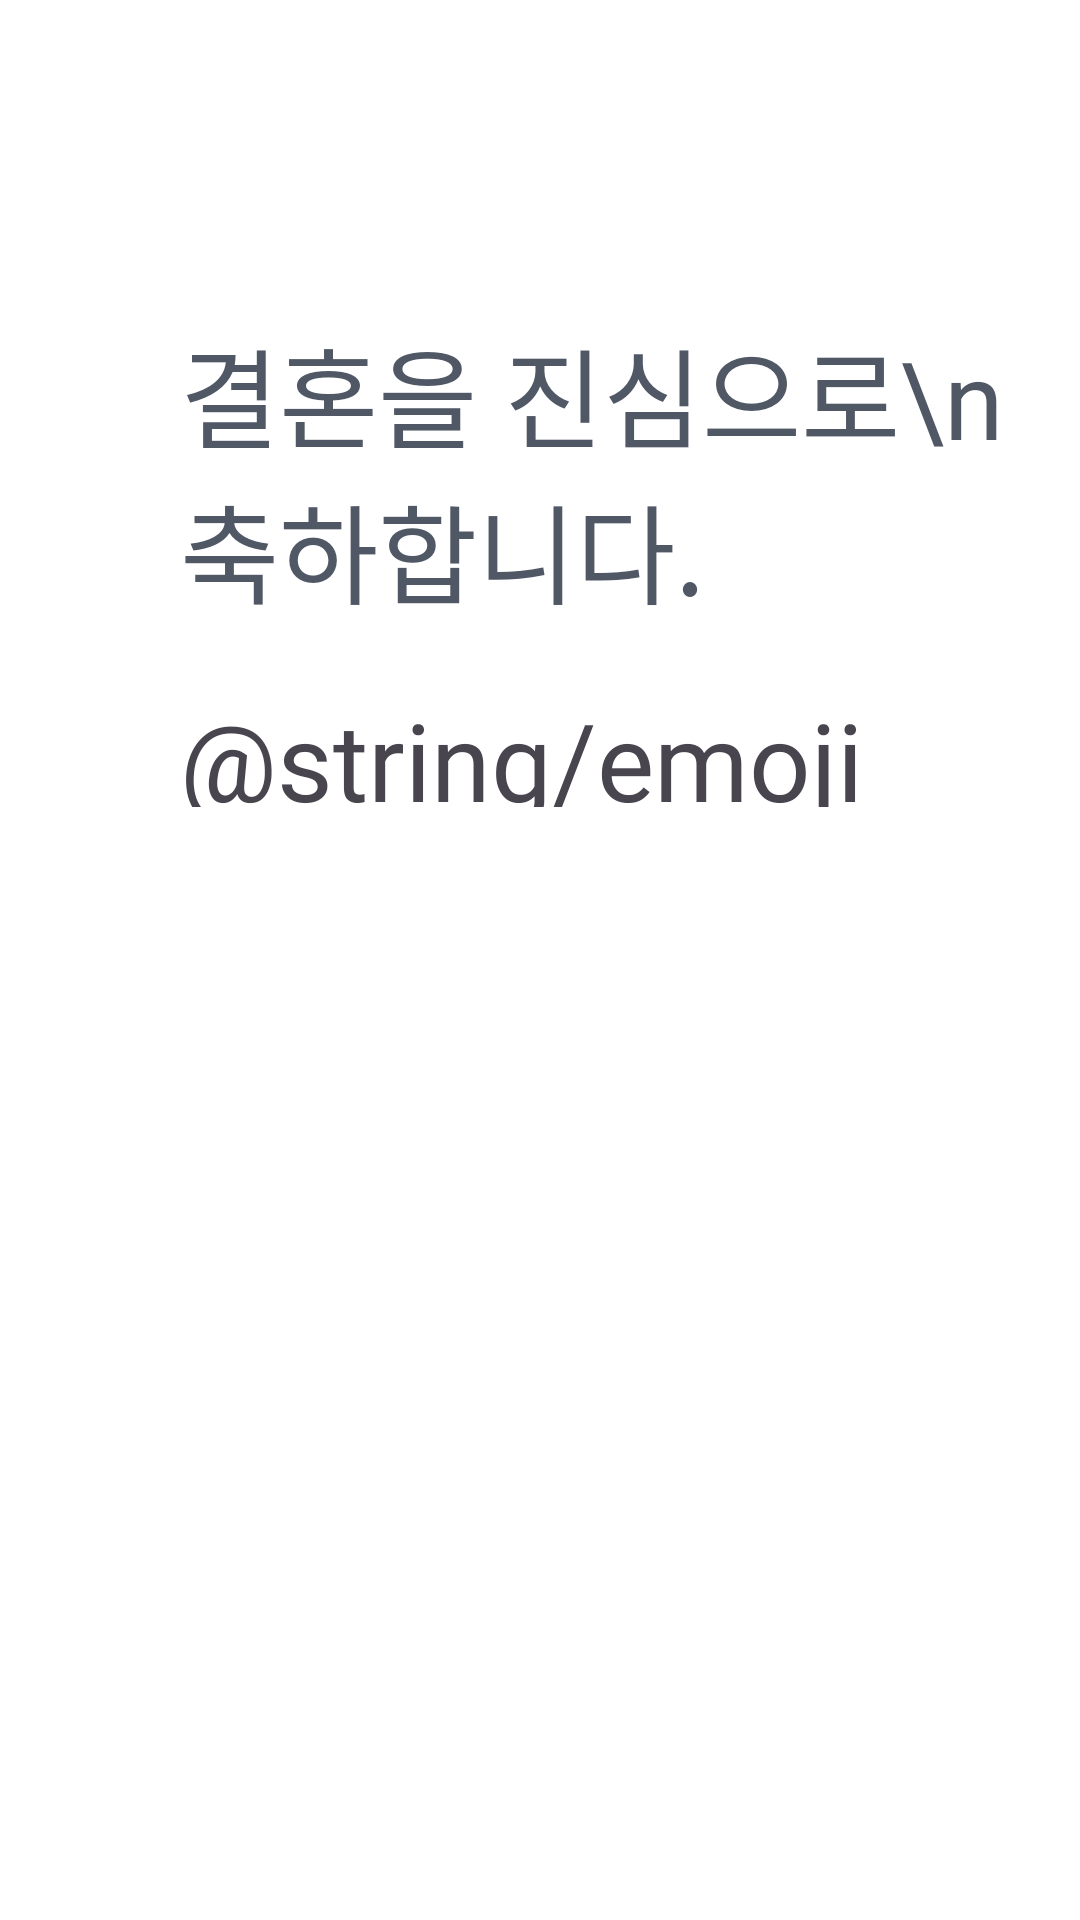

Here is an Android app screen rendered from its layout file. Give the layout XML and the strings, colors and styles it references.
<!-- AndroidManifest.xml: application theme Theme.Weddingbookkeeper -->
<!-- res/layout/activity_new_intro.xml -->
<?xml version="1.0" encoding="utf-8"?>
<layout xmlns:android="http://schemas.android.com/apk/res/android"
  xmlns:app="http://schemas.android.com/apk/res-auto"
  xmlns:tools="http://schemas.android.com/tools">

  <LinearLayout
    android:layout_width="match_parent"
    android:layout_height="match_parent"
    android:background="@color/white"
    android:gravity="start"
    android:orientation="vertical"
    tools:context=".presentation.view.wedding.introduction.NewIntroActivity">
    <LinearLayout
      android:layout_width="300dp"
      android:layout_height="wrap_content"
      android:layout_marginTop="105dp"
      android:layout_marginLeft="60dp"
      android:layout_marginRight="60dp"
      android:gravity="center"
      android:orientation="vertical">
      <TextView
        android:layout_width="match_parent"
        android:layout_height="wrap_content"
        android:fontFamily="@font/spoqa_bold"
        android:gravity="start"
        android:text="결혼을 진심으로\n축하합니다."
        android:textColor="@color/tx_gray"
        android:textFontWeight="100"
        android:textSize="@dimen/font_largest" />

      <TextView
        android:layout_width="wrap_content"
        android:layout_height="50dp"
        android:layout_marginTop="10dp"
        android:layout_gravity="start"
        android:paddingTop="10dp"
        android:fontFamily="@font/tossfacefont"
        android:gravity="start"
        android:text="@string/emoji_wedding"
        android:textFontWeight="100"
        android:textSize="@dimen/font_largest" />
    </LinearLayout>
  </LinearLayout>

</layout>
<!-- resources referenced by this layout -->
<resources>
  <color name="tx_gray">#505866</color>
  <color name="white">#111113</color>
  <dimen name="font_largest">36sp</dimen>
  <style name="Theme.Weddingbookkeeper" parent="Base.Theme.Weddingbookkeeper" />
  <style name="Base.Theme.Weddingbookkeeper" parent="Theme.Material3.DayNight.NoActionBar">
          
          
      </style>
</resources>
